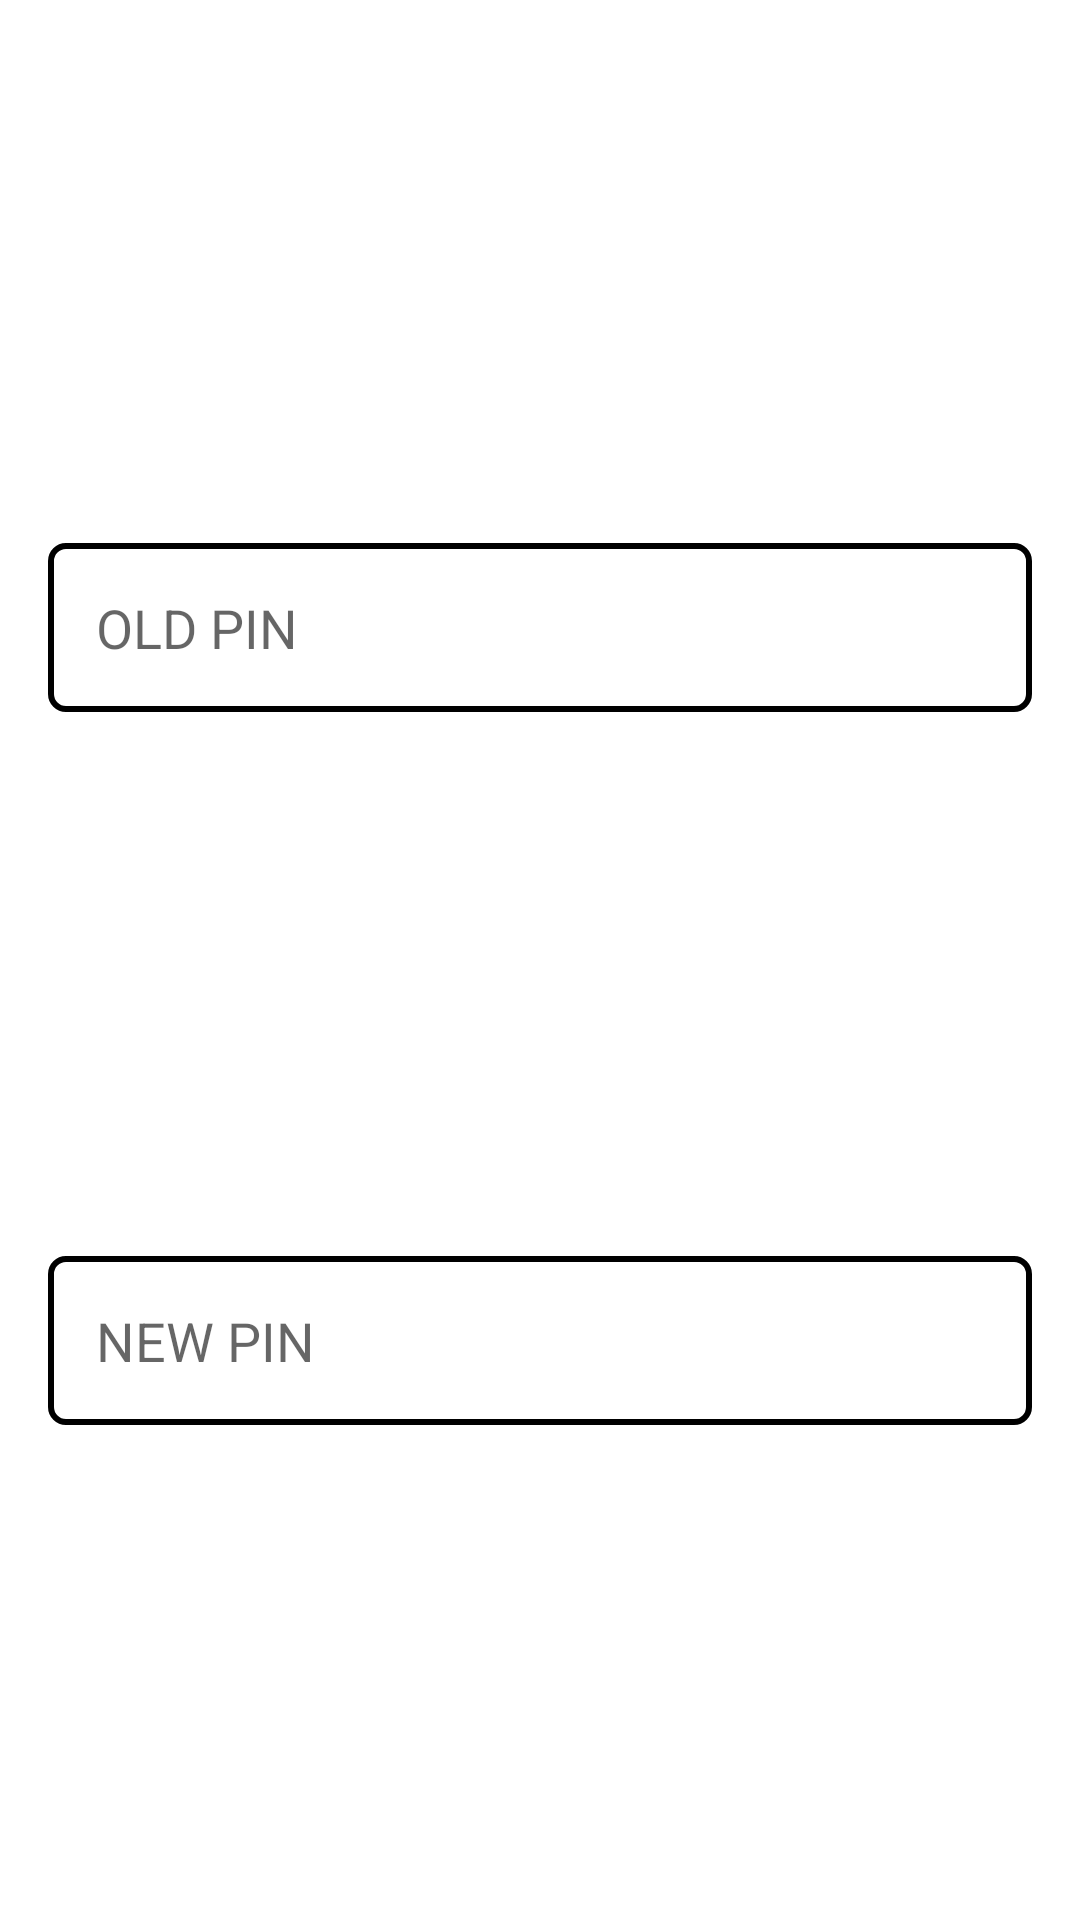

Produce the Android XML layout that renders to this screen, including the resource entries it uses.
<!-- AndroidManifest.xml: application theme Theme.HailAndBank -->
<!-- res/layout/dialog_edit_pin.xml -->
<?xml version="1.0" encoding="utf-8"?>
<androidx.constraintlayout.widget.ConstraintLayout
    xmlns:android="http://schemas.android.com/apk/res/android"
    xmlns:app="http://schemas.android.com/apk/res-auto"
    android:layout_width="match_parent"
    android:layout_height="wrap_content"
    >


    <EditText
        android:id="@+id/old_password"
        android:autofillHints="PIN"
        android:hint="@string/old_pin"
        android:inputType="numberPassword"
        android:maxLength="4"
        style="@style/MyBasicEditText"
        app:layout_constraintEnd_toEndOf="parent"
        app:layout_constraintStart_toStartOf="parent"
        app:layout_constraintTop_toTopOf="parent"
        app:layout_constraintBottom_toTopOf="@id/new_password"
        />

    <EditText
        android:id="@+id/new_password"
        android:autofillHints="PIN"
        android:hint="@string/new_pin"
        android:inputType="numberPassword"
        android:maxLength="4"
        style="@style/MyBasicEditText"
        app:layout_constraintEnd_toEndOf="parent"
        app:layout_constraintStart_toStartOf="parent"
        app:layout_constraintTop_toBottomOf="@id/old_password"
        app:layout_constraintBottom_toBottomOf="parent"
        />

    <ProgressBar
        android:id="@id/loading"
        android:layout_width="wrap_content"
        android:layout_height="wrap_content"
        android:layout_gravity="center"
        android:visibility="gone"
        android:padding="@dimen/medium_padding"
        android:background="@color/transparent_black"
        app:layout_constraintBottom_toBottomOf="parent"
        app:layout_constraintEnd_toEndOf="parent"
        app:layout_constraintStart_toStartOf="parent"
        app:layout_constraintTop_toTopOf="parent"
        />

</androidx.constraintlayout.widget.ConstraintLayout>
<!-- resources referenced by this layout -->
<resources>
  <color name="transparent_black">#AA000000</color>
  <dimen name="medium_padding">16dp</dimen>
  <string name="new_pin">NEW PIN</string>
  <string name="old_pin">OLD PIN</string>
  <style name="MyBasicEditText">
          <item name="android:layout_width">match_parent</item>
          <item name="android:layout_height">wrap_content</item>
          <item name="android:padding">@dimen/medium_padding</item>
          <item name="android:background">@drawable/edit_text_basic_bg</item>
          <item name="android:layout_marginTop">@dimen/medium_margin</item>
          <item name="android:layout_marginLeft">@dimen/medium_margin</item>
          <item name="android:layout_marginRight">@dimen/medium_margin</item>
      </style>
  <style name="Theme.HailAndBank" parent="Theme.MaterialComponents.DayNight.NoActionBar">
          
          <item name="colorPrimary">@color/steel_blue_500</item>
          <item name="colorPrimaryVariant">@color/steel_blue_700</item>
          <item name="colorOnPrimary">@color/white</item>
          
          <item name="colorSecondary">@color/light_sea_green_200</item>
          <item name="colorSecondaryVariant">@color/light_sea_green_700</item>
          <item name="colorOnSecondary">@color/black</item>
          
          <item name="android:statusBarColor" tools:targetApi="l">?attr/colorPrimaryVariant</item>
          
      </style>
  <!-- drawable edit_text_basic_bg (drawable) -->
  <?xml version="1.0" encoding="utf-8"?>
  <selector xmlns:android="http://schemas.android.com/apk/res/android">
  
      <item android:state_focused="true">
          <shape>
              <corners android:radius="5dp" />
              <stroke android:color="@color/light_sea_green_200" android:width="2dp" />
          </shape>
      </item>
  
      <item>
          <shape>
              <corners android:radius="5dp" />
              <stroke android:color="@color/black" android:width="2dp" />
          </shape>
      </item>
  
  </selector>
  <dimen name="medium_margin">16dp</dimen>
  <color name="steel_blue_500">#FF4682B4</color>
  <color name="steel_blue_700">#FF325D81</color>
  <color name="white">#FFFFFFFF</color>
  <color name="light_sea_green_200">#FF20B2AA</color>
  <color name="light_sea_green_700">#FF17827D</color>
  <color name="black">#FF000000</color>
</resources>
